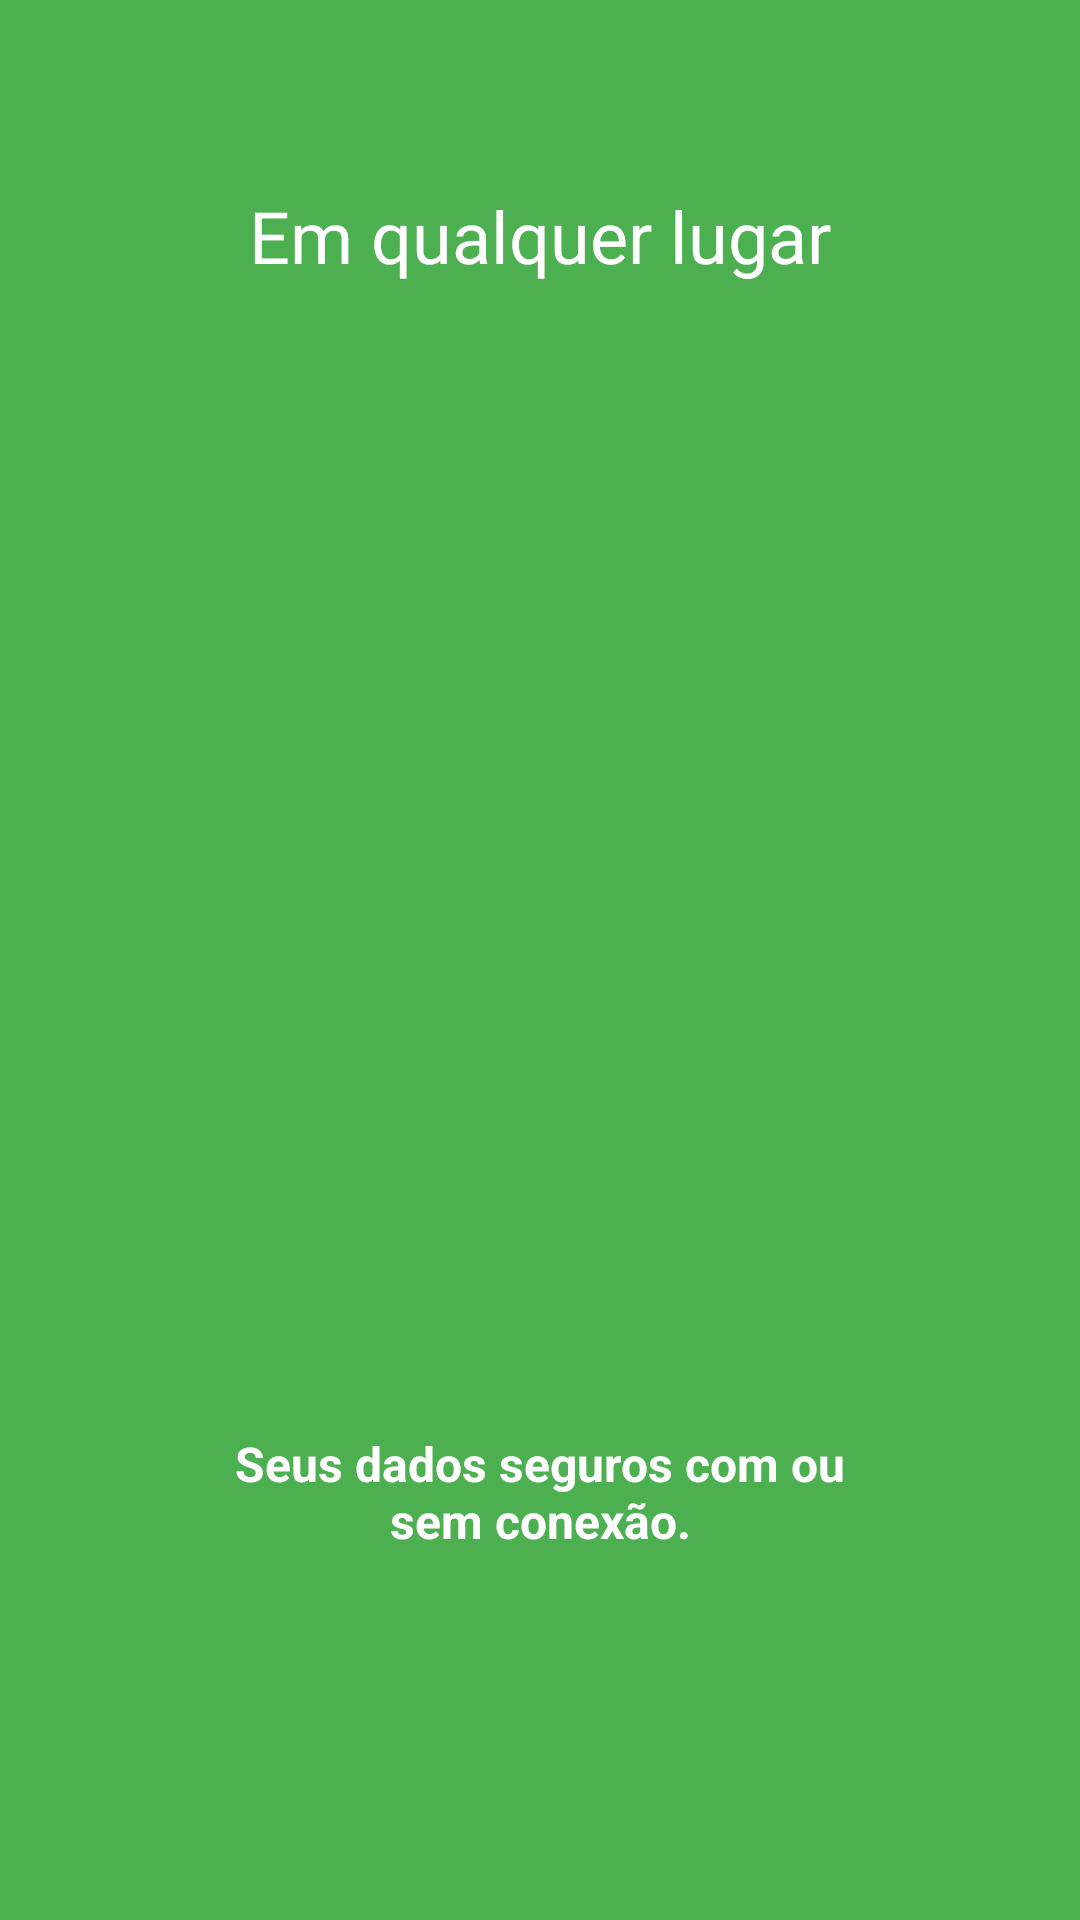

Write the Android layout XML for this screen, with the resource values it uses.
<!-- AndroidManifest.xml: application theme AppTheme.NoActionBar -->
<!-- res/layout/intro4.xml -->
<?xml version="1.0" encoding="utf-8"?>
<LinearLayout xmlns:android="http://schemas.android.com/apk/res/android"
    android:orientation="vertical" android:layout_width="match_parent"
    android:layout_height="match_parent"
    android:background="@color/accent"
    android:layout_weight="10"
    android:id="@+id/main">

    <TextView
        android:layout_width="wrap_content"
        android:layout_height="0dp"
        android:layout_gravity="center"
        android:gravity="center"
        android:paddingLeft="32dp"
        android:layout_weight="3"
        android:textColor="#ffffff"
        android:paddingRight="32dp"
        android:textSize="24sp"
        android:text="Em qualquer lugar"/>

    <LinearLayout
        android:layout_width="fill_parent"
        android:layout_height="0dp"
        android:orientation="vertical"
        android:gravity="center"
        android:layout_weight="5">

        <ImageView
            android:layout_width="wrap_content"
            android:layout_height="wrap_content"
            android:layout_gravity="center"
            android:paddingLeft="16dp"
            android:paddingRight="16dp"
            android:src="@drawable/ic_slide4"/>
    </LinearLayout>
    <TextView
        android:layout_width="wrap_content"
        android:layout_height="0dp"
        android:layout_weight="3"
        android:layout_gravity="center"
        android:gravity="center"
        android:textColor="#ffffff"
        android:paddingLeft="64dp"
        android:paddingRight="64dp"
        android:textSize="16sp"
        android:textStyle="bold"
        android:text="Seus dados seguros com ou sem conexão."/>
    <TextView
        android:layout_width="fill_parent"
        android:layout_height="64dp" />
</LinearLayout>
<!-- resources referenced by this layout -->
<resources>
  <color name="accent">#4CAF50</color>
  <style name="AppTheme.NoActionBar">
          <item name="windowActionBar">false</item>
          <item name="windowNoTitle">true</item>
      </style>
</resources>
